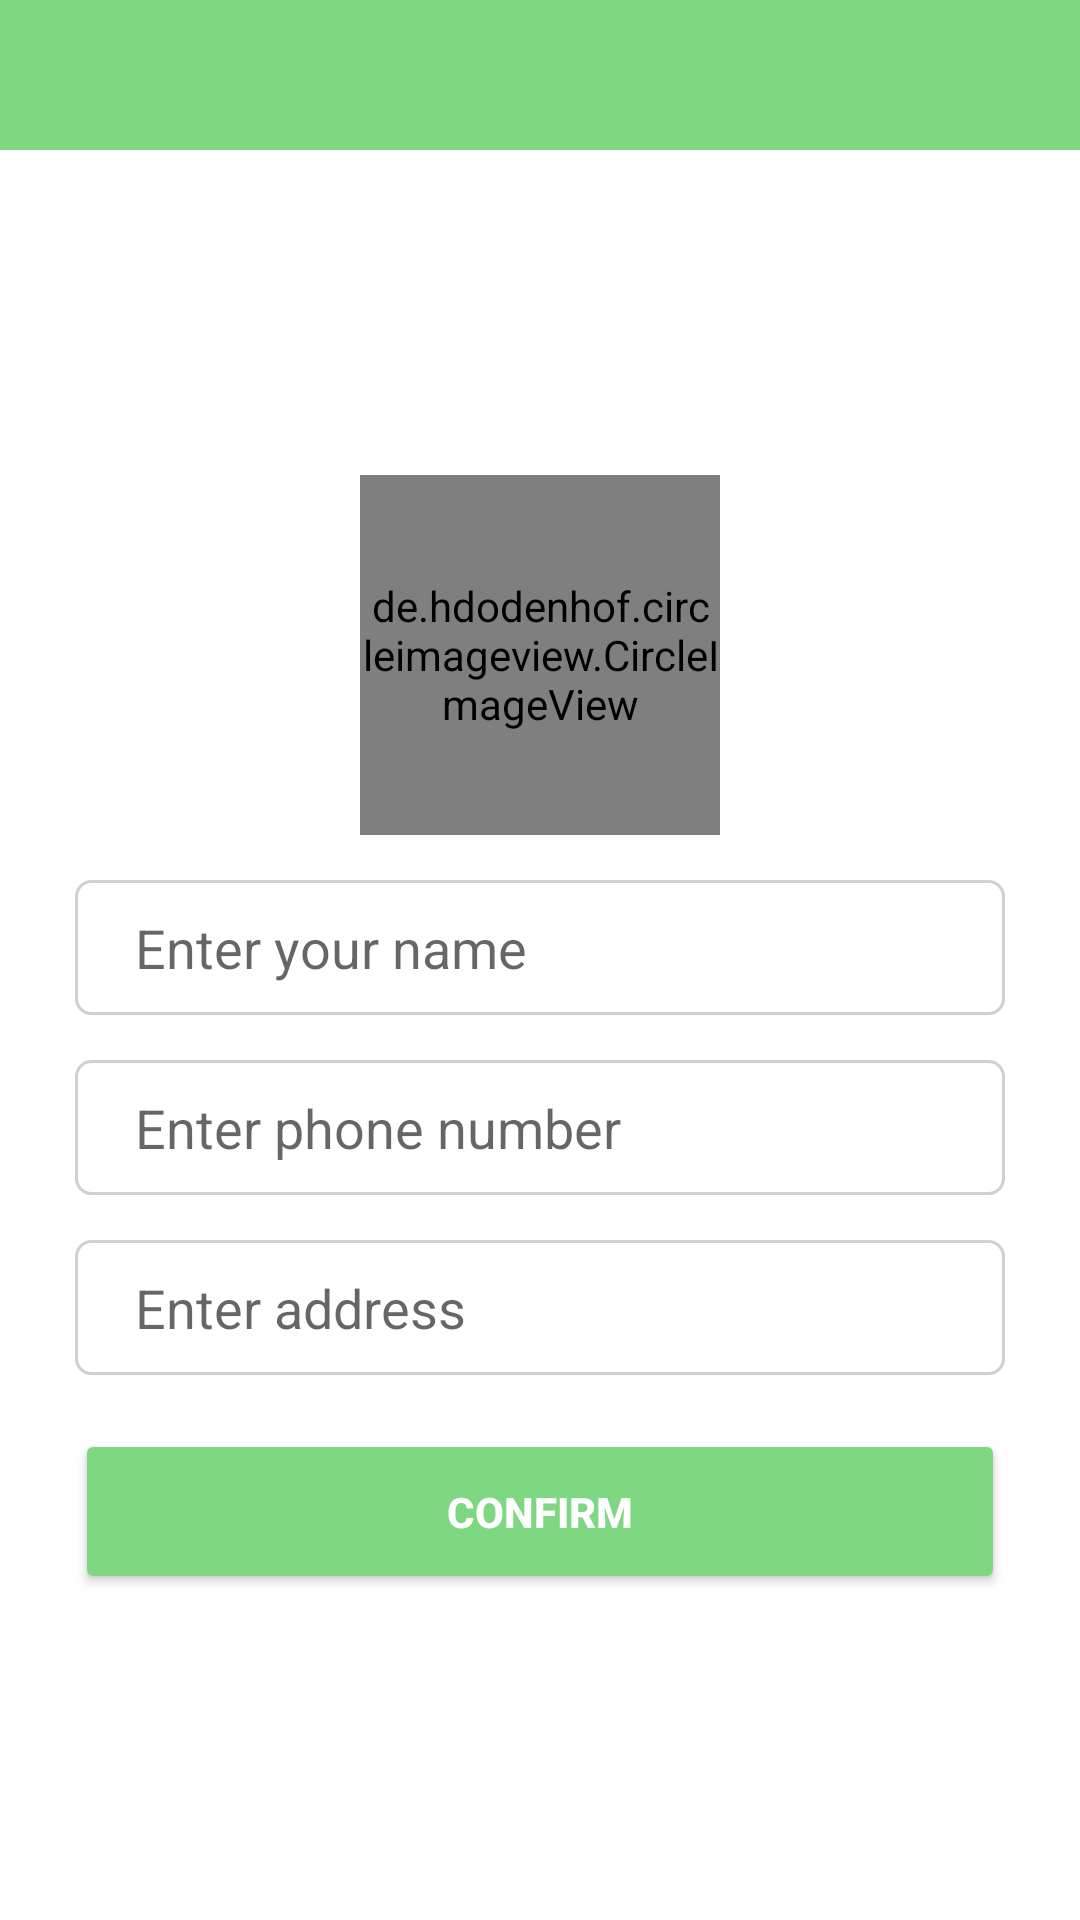

Write the Android layout XML for this screen, with the resource values it uses.
<!-- AndroidManifest.xml: application theme Theme.PetShopDemo1 -->
<!-- res/layout/activity_infomation.xml -->
<?xml version="1.0" encoding="utf-8"?>
<LinearLayout xmlns:android="http://schemas.android.com/apk/res/android"
    android:layout_width="match_parent"
    android:layout_height="match_parent"
    android:orientation="vertical"
    android:gravity="center">
    <RelativeLayout
        android:layout_width="match_parent"
        android:layout_height="50dp"
        android:background="@color/green">

        <ImageView
            android:id="@+id/imgback"
            android:layout_width="40dp"
            android:layout_height="35dp"
            android:layout_centerVertical="true"
            android:src="@drawable/ic_baseline_arrow_back_24" />
    </RelativeLayout>
    <LinearLayout
        android:gravity="center"
        android:layout_width="match_parent"
        android:layout_height="match_parent"
        android:orientation="vertical">
        <de.hdodenhof.circleimageview.CircleImageView
            android:layout_width="120dp"
            android:layout_height="120dp"
            android:src="@drawable/cat"/>
        <EditText
            android:id="@+id/edtname"
            android:background="@drawable/bgredtlogin"
            android:imeOptions="actionDone"
            android:maxLines="1"
            android:paddingLeft="20dp"
            android:layout_width="match_parent"
            android:layout_height="45dp"
            android:layout_marginLeft="25dp"
            android:layout_marginTop="15dp"
            android:layout_marginRight="25dp"
            android:hint="@string/info_name" />

        <EditText
            android:id="@+id/edtphone"
            android:layout_width="match_parent"
            android:layout_height="45dp"
            android:layout_marginLeft="25dp"
            android:layout_marginTop="15dp"
            android:layout_marginRight="25dp"
            android:background="@drawable/bgredtlogin"
            android:hint="@string/info_phone"
            android:imeOptions="actionDone"
            android:paddingLeft="20dp" />

        <EditText
            android:id="@+id/edtaddress"
            android:background="@drawable/bgredtlogin"
            android:imeOptions="actionDone"
            android:maxLines="1"
            android:paddingLeft="20dp"
            android:layout_width="match_parent"
            android:layout_height="45dp"
            android:layout_marginLeft="25dp"
            android:layout_marginTop="15dp"
            android:layout_marginRight="25dp"
            android:hint="@string/info_address" />

        <Button
            android:id="@+id/btnconfirm"
            android:layout_width="match_parent"
            android:layout_height="55dp"
            android:layout_marginLeft="25dp"
            android:layout_marginRight="25dp"
            android:backgroundTint="@color/green"
            android:layout_marginTop="18dp"
            android:text="@string/info_btn_confirm"
            android:textStyle="bold"
            android:textColor="@color/white"/>
    </LinearLayout>
</LinearLayout>
<!-- resources referenced by this layout -->
<resources>
  <color name="green">#7DD881</color>
  <color name="white">#FFFFFFFF</color>
  <!-- drawable bgredtlogin (drawable) -->
  <?xml version="1.0" encoding="utf-8"?>
  <shape xmlns:android="http://schemas.android.com/apk/res/android">
      <stroke android:color="@color/smoke_color" android:width="1dp"/>
      <solid android:color="@color/white"/>
      <corners android:radius="5dp"/>
  </shape>
  <string name="info_address">Enter address</string>
  <string name="info_btn_confirm">Confirm</string>
  <string name="info_name">Enter your name</string>
  <string name="info_phone">Enter phone number</string>
  <style name="Theme.PetShopDemo1" parent="Theme.MaterialComponents.DayNight.NoActionBar">
          
          <item name="colorPrimary">@color/purple_500</item>
          <item name="colorPrimaryVariant">@color/purple_700</item>
          <item name="colorOnPrimary">@color/white</item>
          
          <item name="colorSecondary">@color/teal_200</item>
          <item name="colorSecondaryVariant">@color/teal_700</item>
          <item name="colorOnSecondary">@color/black</item>
          
          <item name="android:statusBarColor" tools:targetApi="l">?attr/colorPrimaryVariant</item>
          
      </style>
  <color name="smoke_color">#D1D0D0</color>
  <color name="purple_500">#FF6200EE</color>
  <color name="purple_700">#FF3700B3</color>
  <color name="teal_200">#FF03DAC5</color>
  <color name="teal_700">#FF018786</color>
  <color name="black">#FF000000</color>
</resources>
